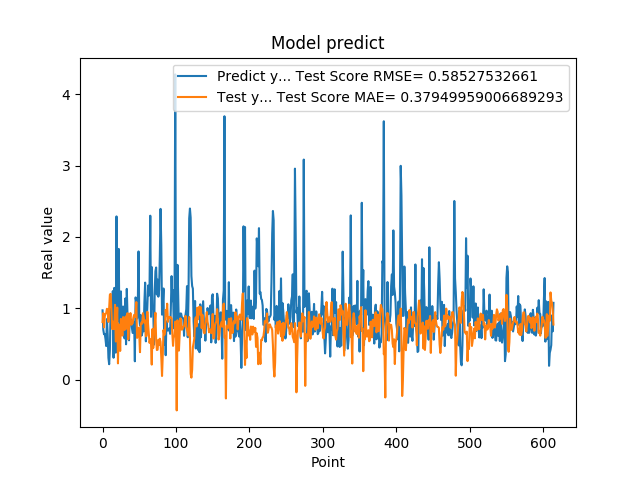

Data behind this chart, as committed beside it:
9.704009890556335449e-01, 8.063265056336945680e-01
6.997730135917663574e-01, 9.314499594612186684e-01
6.361600160598754883e-01, 7.311075579607373420e-01
6.393389701843261719e-01, 8.849709253001171172e-01
5.699130296707153320e-01, 9.191139182537301222e-01
4.694110155105590820e-01, 9.322499712458448551e-01
8.482750058174133301e-01, 9.920622692604138537e-01
6.324055790901184082e-01, 9.809429234511330975e-01
3.047409951686859131e-01, 8.079963618277197224e-01
2.148479968309402466e-01, 1.000692563742729524e+00
4.153338372707366943e-01, 1.191675538636166154e+00
9.913370013236998401e-01, 1.201774478412353853e+00
7.429170012474058948e-01, 9.980068264806983835e-01
8.799139857292175293e-01, 7.102405266674824968e-01
1.240342974662780762e+00, 8.131005073188160015e-01
3.054729998111724854e-01, 7.073720722875166400e-01
1.285866022109985352e+00, 7.254607198934700518e-01
1.090137004852295144e+00, 1.047712418437004134e+00
3.773260116577148438e-01, 5.334179035012015513e-01
2.288666009902954102e+00, 7.665286881630409832e-01
8.070570230484008789e-01, 1.009219152010655929e+00
8.929409980773925781e-01, 2.267455353343787450e-01
1.832507014274596724e+00, 7.735051370155265893e-01
7.223749756813049316e-01, 7.066156720086821386e-01
7.407349944114685059e-01, 4.011911790774930764e-01
1.236768960952758789e+00, 8.504341767825125409e-01
7.108730077743530273e-01, 7.850840477547117446e-01
6.473349928855895996e-01, 6.164106272659691799e-01
1.024247765541076882e+00, 8.765055467735475281e-01
7.440620064735412598e-01, 8.523780317609641610e-01
5.768560171127319336e-01, 6.949487953624235992e-01
1.137029051780700906e+00, 8.750572374848132329e-01
4.941360056400298517e-01, 8.867840987529529428e-01
1.271524906158447266e+00, 7.132663326631093481e-01
8.988280296325682484e-01, 9.309729397879331625e-01
8.299319744110107422e-01, 5.640078465333399071e-01
5.502920150756835938e-01, 7.347367609387749354e-01
8.491920232772827148e-01, 8.378997280511792933e-01
7.995309829711914062e-01, 9.319694376513123490e-01
8.413559794425964355e-01, 7.681744378972918952e-01
7.240070104598999023e-01, 7.871704659249020297e-01
6.538060307502746582e-01, 7.894712657465797756e-01
6.538396477699279785e-01, 8.679787917021477561e-01
8.085789680480957031e-01, 9.063452690315174642e-01
2.556999921798706055e-01, 8.769793758563657615e-01
1.151844024658203125e+00, 9.292224729358808943e-01
1.088750958442687988e+00, 1.086333983990630303e+00
8.547700047492980957e-01, 5.837982598009235913e-01
1.052428960800170898e+00, 6.402726297773915221e-01
1.797067999839782715e+00, 7.261295601199239114e-01
8.751260042190551758e-01, 6.243459194843991034e-01
7.571684122085571289e-01, 3.837292446739662410e-01
9.052469730377196155e-01, 7.640442068583832569e-01
6.141330003738403320e-01, 8.007422682568564598e-01
6.452289819717407227e-01, 7.844256631630057708e-01
8.408679962158203125e-01, 9.301504062734566869e-01
6.755350232124328613e-01, 8.767425989351598226e-01
1.084153056144714355e+00, 8.012201974269376192e-01
1.359479665756225586e+00, 8.304430174723370639e-01
5.357339978218078613e-01, 6.060259717222273856e-01
7.839810252189636230e-01, 6.138278620849236811e-01
... 554 more rows
